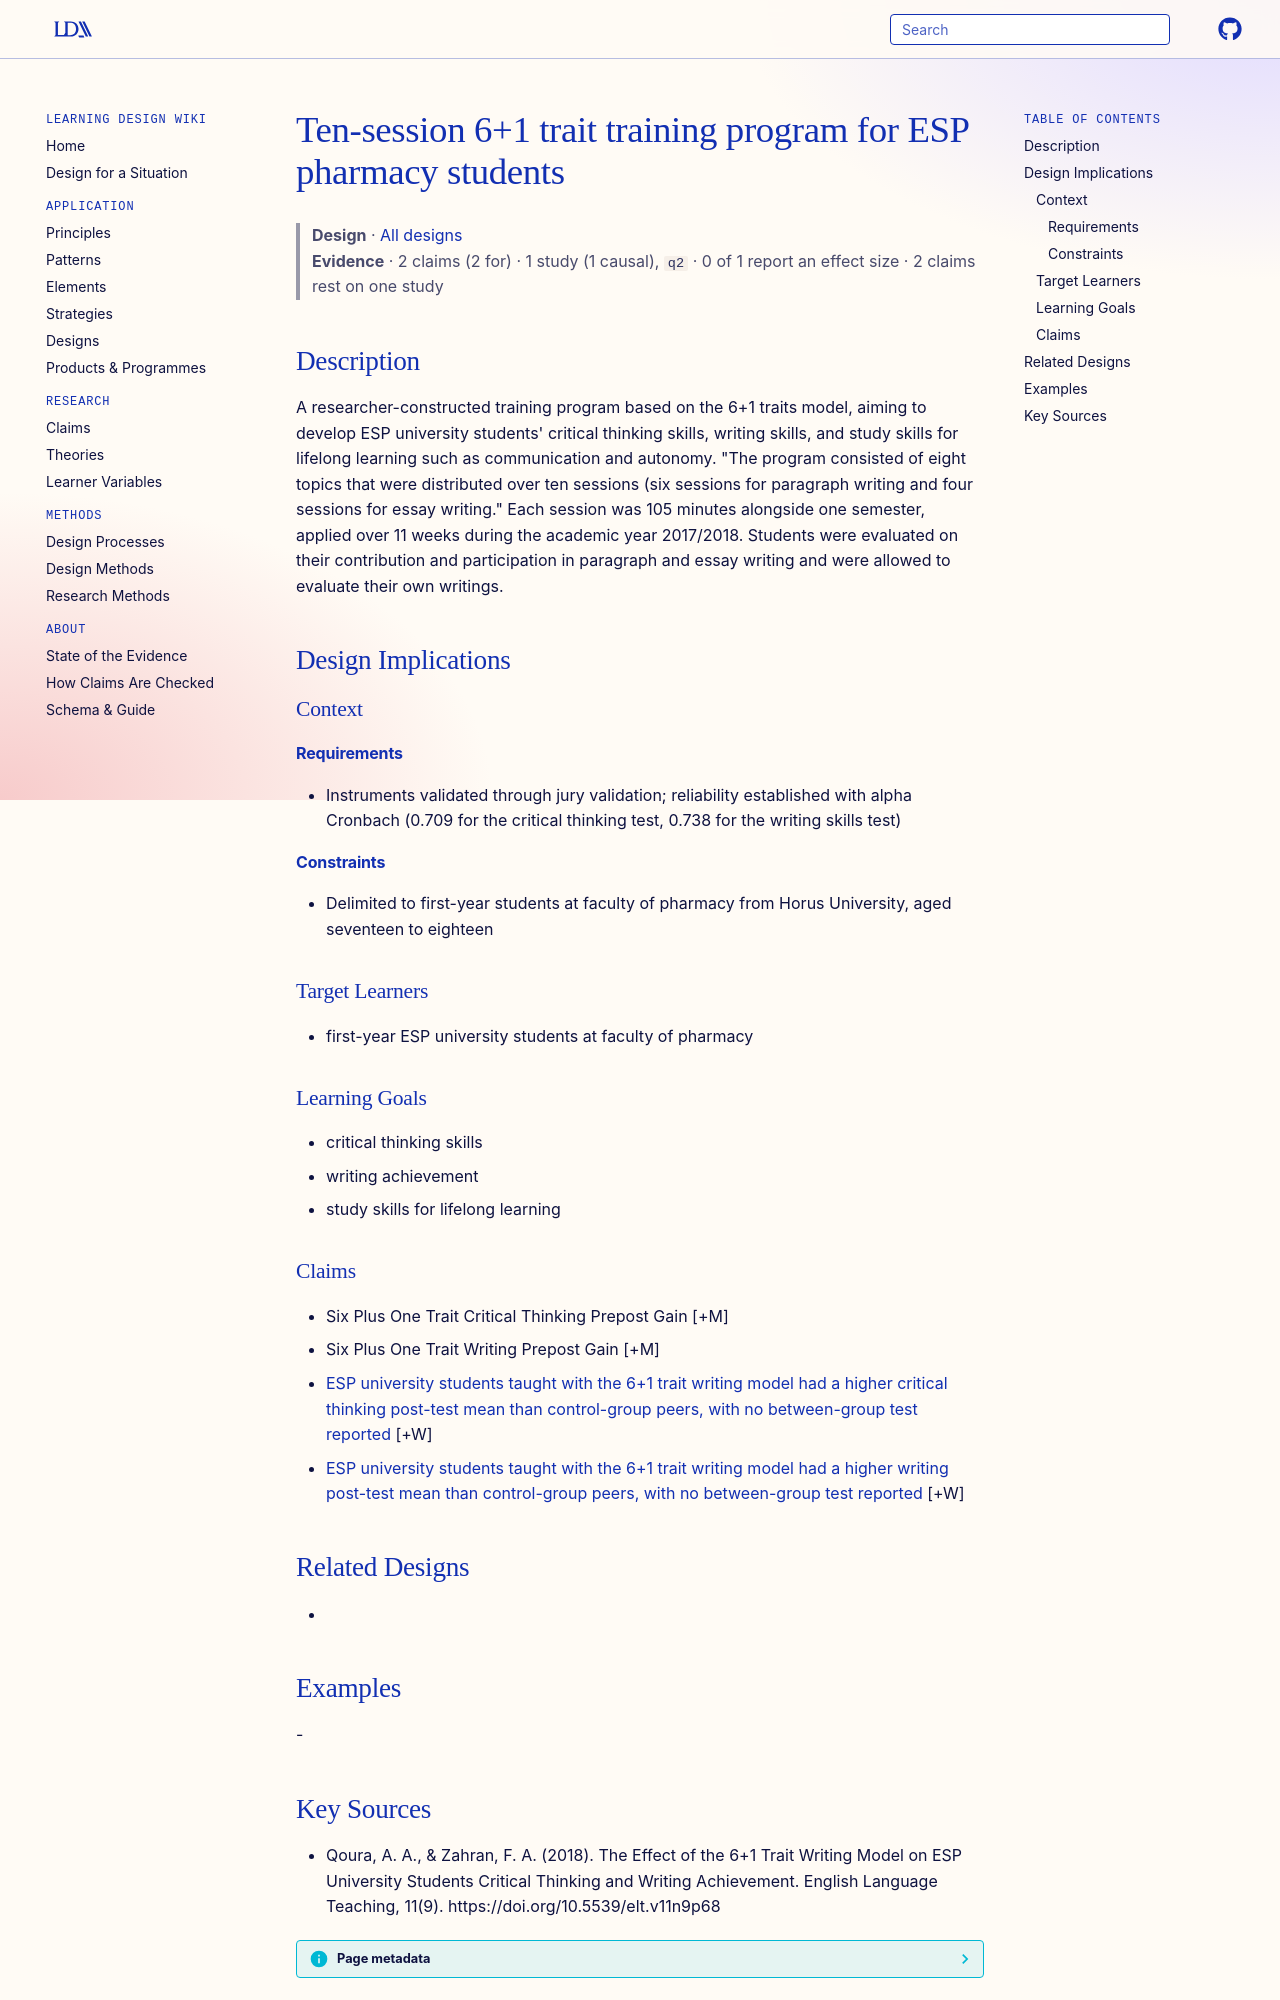

repository: Learning-Design-Alliance/learning-wiki · page: designs/six-plus-one-trait-training-program-esp-pharmacy/index.html · generator: mkdocs

---
type: design
id: six-plus-one-trait-training-program-esp-pharmacy
title: Ten-session 6+1 trait training program for ESP pharmacy students
description: "A researcher-constructed training program based on the 6+1 traits model, aiming to develop ESP university students' critical thinking skills, writing skills, and study skills for lifelong learning such as communicatio..."
status: review
generated:
  by: "process:settle-candidates"
  at: 2026-11-01
sources:
  - id: qoura-zahran-2018
    resource: "https://doi.org/10.5539/elt.v11n9p68"
    title: "Qoura, A. A., & Zahran, F. A. (2018). The Effect of the 6+1 Trait Writing Model on ESP University Students Critical Thinking and Writing Achievement. English Language Teaching, 11(9). https://doi.org/10.5539/elt.v11n9p68"
    author: "Qoura, A. A., & Zahran, F. A."
---

# Ten-session 6+1 trait training program for ESP pharmacy students

> **Design** · [All designs](index.md)
> **Evidence** · 2 claims (2 for) · 1 study (1 causal), `q2` · 0 of 1 report an effect size · 2 claims rest on one study

## Description
A researcher-constructed training program based on the 6+1 traits model, aiming to develop ESP university students' critical thinking skills, writing skills, and study skills for lifelong learning such as communication and autonomy. "The program consisted of eight topics that were distributed over ten sessions (six sessions for paragraph writing and four sessions for essay writing." Each session was 105 minutes alongside one semester, applied over 11 weeks during the academic year 2017/2018. Students were evaluated on their contribution and participation in paragraph and essay writing and were allowed to evaluate their own writings.

## Design Implications

### Context
#### Requirements
- Instruments validated through jury validation; reliability established with alpha Cronbach (0.709 for the critical thinking test, 0.738 for the writing skills test)
#### Constraints
- Delimited to first-year students at faculty of pharmacy from Horus University, aged seventeen to eighteen

### Target Learners
- first-year ESP university students at faculty of pharmacy

### Learning Goals
- critical thinking skills
- writing achievement
- study skills for lifelong learning

### Claims

- Six Plus One Trait Critical Thinking Prepost Gain [+M]
- Six Plus One Trait Writing Prepost Gain [+M]
- [ESP university students taught with the 6+1 trait writing model had a higher critical thinking post-test mean than control-group peers, with no between-group test reported](../claims/six-plus-one-trait-model-critical-thinking-posttest-advantage.md) [+W]
- [ESP university students taught with the 6+1 trait writing model had a higher writing post-test mean than control-group peers, with no between-group test reported](../claims/six-plus-one-trait-model-writing-posttest-advantage.md) [+W]

## Related Designs
- 

## Examples
-
